Run: headless pygame with SDL's dummy video driver; simulated clock (each Clock.tick advances the game by its frame time, no real sleeping); random seed 0; keys injected as events and as key.get_pressed() state; mouse plan: one left click at the window centre at the start of phase 2, then a move to the lower-right quarter at the start of phase 3.
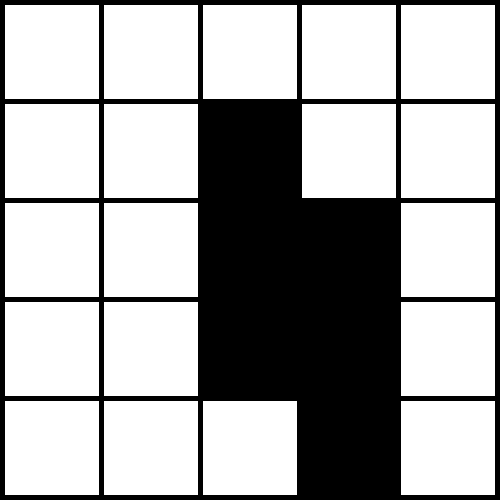
Frame 1 of 4 · flips 1–60 · no input
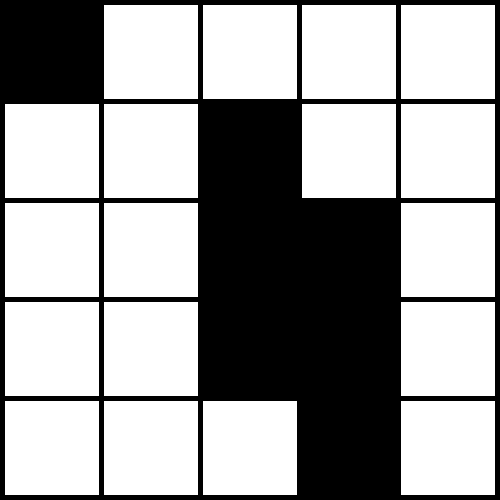
Frame 2 of 4 · flips 61–180 · clicked the window centre · tapped SPACE, RETURN · held RIGHT (→), D
Frame 3 of 4 · flips 181–300 · moved the mouse to the lower-right quarter · held DOWN (↓), S · screen unchanged from frame 2, image omitted
Frame 4 of 4 · flips 301–420 · held LEFT (←), A, UP (↑), W · screen unchanged from frame 3, image omitted

The pygame program that drew these frames:

import pygame

# Defining some color
BLACK = (0, 0, 0)
WHITE = (255, 255, 255)
GREEN = (0, 255, 0)
YELLOW = (255, 255, 0)

# Set dimension for each cell
WIDTH = 94
HEIGHT = 94
MARGIN = 5



# Creating a two dimensional array
grid = []
for row in range(5):
    grid.append([])
    for column in range(5):
        grid[row].append(0)

# Creating blockage
grid[1][2]=1
grid[2][2]=1
grid[3][2]=1
grid[2][3]=1
grid[3][3]=1
grid[4][3]=1
i = 1
# Initialize pygame
pygame.init()

# Set window size
win = pygame.display.set_mode((500, 500))

# Set window caption
pygame.display.set_caption("A* Algorithm Pathfinder")

# loop flag
flag = False

# Used to determine how fast the screen updates
clock = pygame.time.Clock()

while not flag:
    # If user clicked exit, the loop will be terminated
    for event in pygame.event.get():
        if event.type == pygame.QUIT:
            flag = True
        if event.type == pygame.MOUSEBUTTONUP:
            if grid[0][0] == 1:
                grid[0][0] = 0
            else:
                grid[0][0] = 1
            # pygame.draw.rect(win,
            # BLACK,[(MARGIN + WIDTH) * 0 + MARGIN,
            #                   (MARGIN + HEIGHT) * 0 + MARGIN,
            #                   WIDTH,
            #                   HEIGHT])
            pygame.display.flip()

    # Drawing the grid
    win.fill(BLACK)
    for row in range(5):
        for column in range(5):
            color = WHITE
            if grid[row][column] == 1:
                color = BLACK
            pygame.draw.rect(win,
            color,[(MARGIN + WIDTH) * column + MARGIN,
                              (MARGIN + HEIGHT) * row + MARGIN,
                              WIDTH,
                              HEIGHT])

    clock.tick(30)

    # Update the screen if there is anything new
    pygame.display.flip()

pygame.quit()
